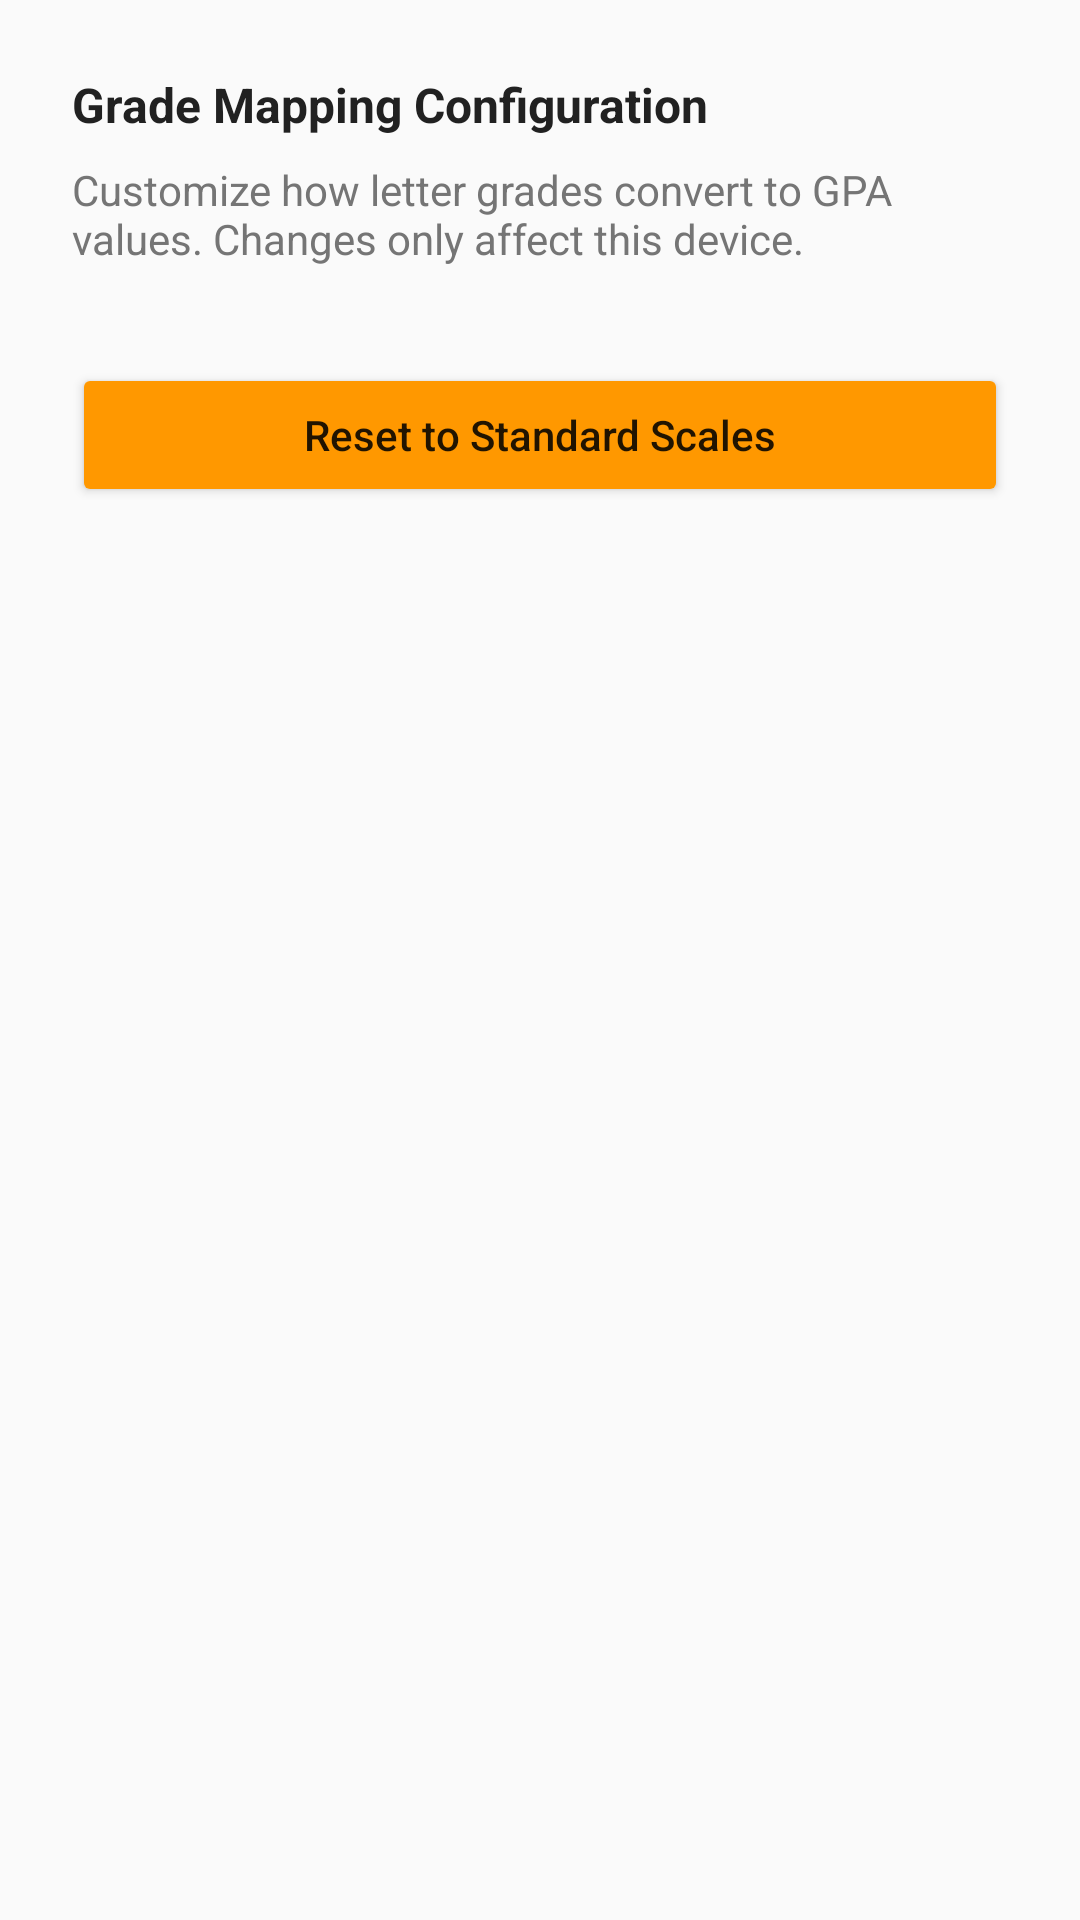

Produce the Android XML layout that renders to this screen, including the resource entries it uses.
<!-- AndroidManifest.xml: application theme Theme.AppCompat.Light.NoActionBar -->
<!-- res/layout/dialog_edit_grade_mapping.xml -->
<?xml version="1.0" encoding="utf-8"?>
<ScrollView xmlns:android="http://schemas.android.com/apk/res/android"
    android:layout_width="match_parent"
    android:layout_height="wrap_content">

    <LinearLayout
        android:layout_width="match_parent"
        android:layout_height="wrap_content"
        android:orientation="vertical"
        android:padding="24dp">

        <TextView
            android:layout_width="wrap_content"
            android:layout_height="wrap_content"
            android:text="Grade Mapping Configuration"
            android:textSize="16sp"
            android:textStyle="bold"
            android:textColor="@color/text_primary"
            android:layout_marginBottom="8dp" />

        <TextView
            android:layout_width="wrap_content"
            android:layout_height="wrap_content"
            android:text="Customize how letter grades convert to GPA values. Changes only affect this device."
            android:textSize="14sp"
            android:textColor="@color/text_secondary"
            android:layout_marginBottom="16dp" />

        
        <LinearLayout
            android:id="@+id/grade_mapping_container"
            android:layout_width="match_parent"
            android:layout_height="wrap_content"
            android:orientation="vertical" />

        
        <Button
            android:id="@+id/btn_reset_defaults"
            android:layout_width="match_parent"
            android:layout_height="wrap_content"
            android:layout_marginTop="16dp"
            android:text="Reset to Standard Scales"
            android:textAllCaps="false"
            android:backgroundTint="@color/warning" />

    </LinearLayout>
</ScrollView>
<!-- resources referenced by this layout -->
<resources>
  <color name="text_primary">#212121</color>
  <color name="text_secondary">#757575</color>
  <color name="warning">#FF9800</color>
</resources>
